Run: headless pygame with SDL's dummy video driver; simulated clock (each Clock.tick advances the game by its frame time, no real sleeping); random seed 0; keys injected as events and as key.get_pressed() state; no mouse input.
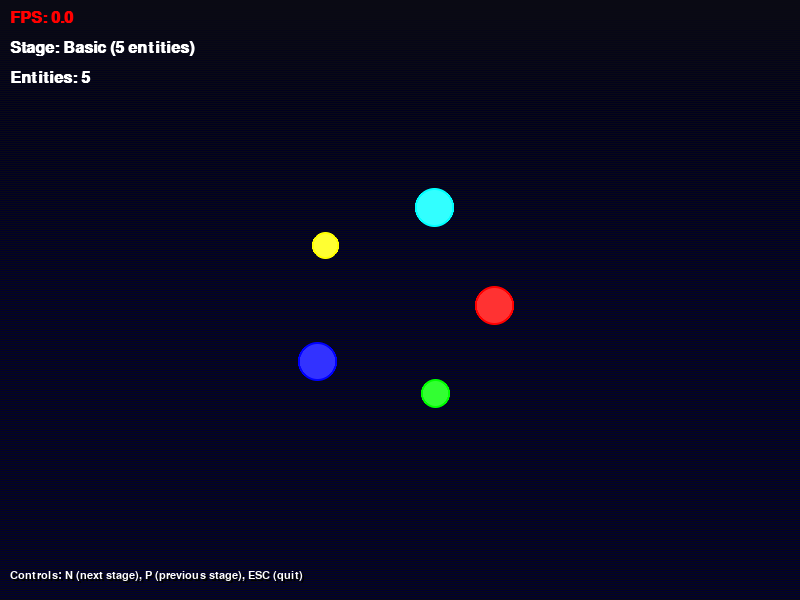
Frame 1 of 4 · flips 1–60 · no input
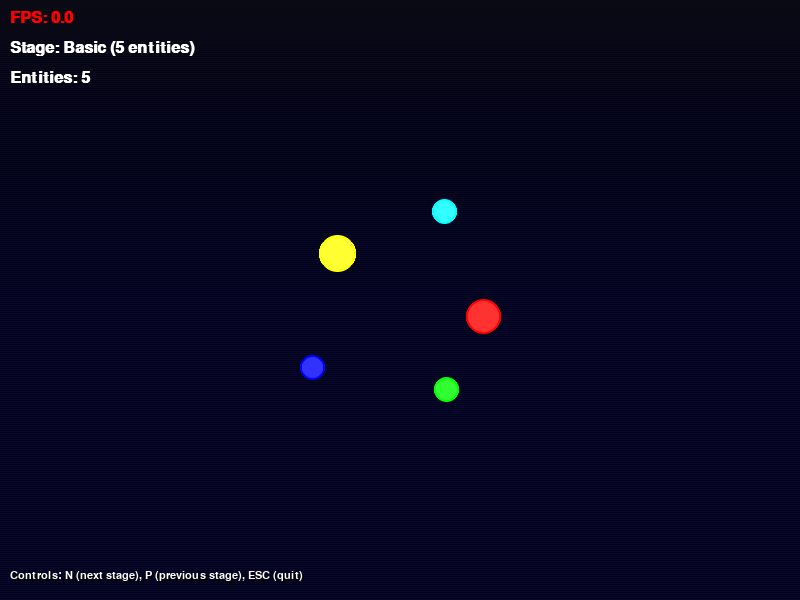
Frame 2 of 4 · flips 61–180 · tapped SPACE, RETURN · held RIGHT (→), D
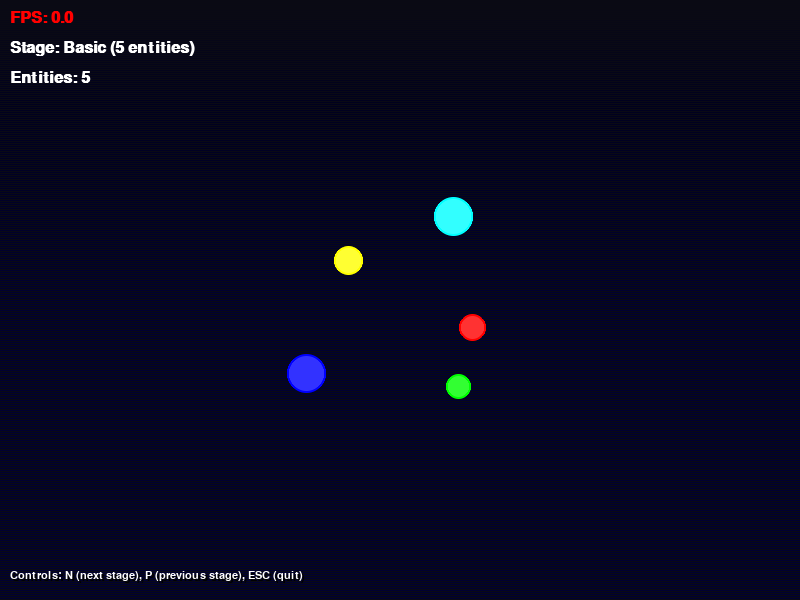
Frame 3 of 4 · flips 181–300 · held DOWN (↓), S
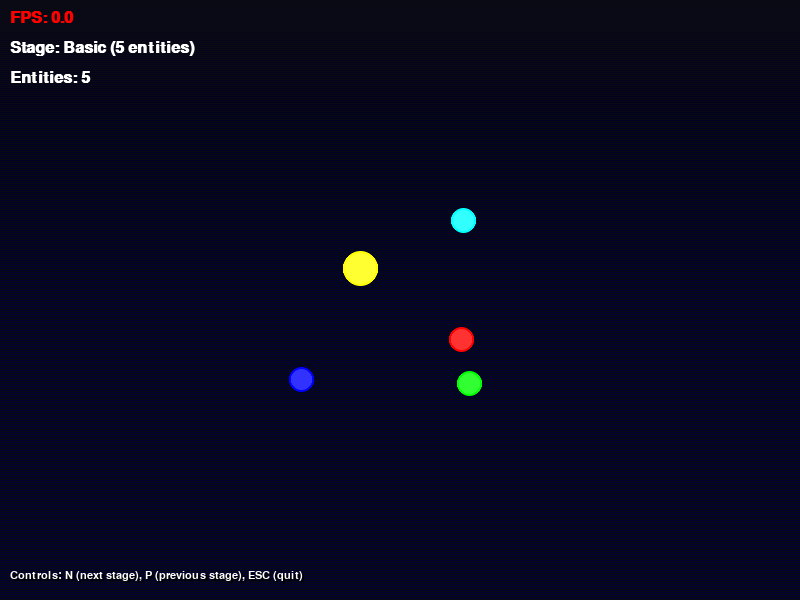
Frame 4 of 4 · flips 301–420 · held LEFT (←), A, UP (↑), W

The pygame program that drew these frames:

import pygame
import sys
import os
import random
import math
import logging
import time
from pygame import gfxdraw

# Set up logging
logging.basicConfig(level=logging.INFO, format='%(asctime)s - %(name)s - %(levelname)s - %(message)s')
logger = logging.getLogger(__name__)

# Colors
WHITE = (255, 255, 255)
BLACK = (0, 0, 0)
RED = (255, 0, 0)
GREEN = (0, 255, 0)
BLUE = (0, 0, 255)
YELLOW = (255, 255, 0)
CYAN = (0, 255, 255)
MAGENTA = (255, 0, 255)
BACKGROUND = (10, 10, 20)

class SimpleEntity:
    """A simple entity class for rendering tests"""
    def __init__(self, entity_id, position, radius, color):
        self.id = entity_id
        self.position = position  # (x, y) tuple
        self.radius = radius
        self.color = color
        self.visible = True
        self.pulse_factor = random.uniform(0, 2*math.pi)  # Random starting point for pulse
        self.pulse_speed = random.uniform(0.02, 0.05)     # How fast it pulses
        self.alpha = random.randint(180, 255)             # Base alpha for glow effect
        self.original_radius = radius                     # Store original radius for animations
        self.target_radius = radius                       # Target radius for animations
        self.x_vel = random.uniform(-0.1, 0.1)            # X velocity for subtle movement
        self.y_vel = random.uniform(-0.1, 0.1)            # Y velocity for subtle movement
    
    def update(self, time_delta):
        """Update entity animation"""
        # Update pulse animation
        self.pulse_factor += self.pulse_speed
        pulse = math.sin(self.pulse_factor) * 0.2 + 0.8  # Pulse between 0.6 and 1.0
        
        # Animate radius toward target
        self.radius += (self.target_radius - self.radius) * 0.1
        
        # Add subtle movement
        self.position = (
            self.position[0] + self.x_vel,
            self.position[1] + self.y_vel
        )
        
        # Bounce off screen edges
        if self.position[0] < self.radius or self.position[0] > 800 - self.radius:
            self.x_vel *= -1
        if self.position[1] < self.radius or self.position[1] > 600 - self.radius:
            self.y_vel *= -1
        
        return pulse
    
    def render(self, surface):
        """Render the entity as a circle with glow effect"""
        if not self.visible:
            return
            
        # Calculate pulsing effect
        pulse = self.update(None)
        current_radius = max(1, int(self.radius * pulse))
        
        # Create color with alpha for glow effect
        base_color = self.color
        r, g, b = base_color
        
        # Draw antialiased circle
        gfxdraw.aacircle(surface, int(self.position[0]), int(self.position[1]), current_radius, base_color)
        gfxdraw.filled_circle(surface, int(self.position[0]), int(self.position[1]), current_radius, base_color)
        
        # Draw inner glow
        inner_radius = max(1, current_radius - 2)
        inner_color = (min(255, r+50), min(255, g+50), min(255, b+50))
        gfxdraw.aacircle(surface, int(self.position[0]), int(self.position[1]), inner_radius, inner_color)
        gfxdraw.filled_circle(surface, int(self.position[0]), int(self.position[1]), inner_radius, inner_color)
            
class SimpleEntityRenderer:
    """A stripped-down renderer that only handles simple entities"""
    def __init__(self, screen):
        self.screen = screen
        self.entities = {}
        self.transition_progress = 1.0  # 0.0 to 1.0, 1.0 means no transition
        self.transition_speed = 0.05
        
    def add_entity(self, entity):
        """Add an entity to be rendered"""
        self.entities[entity.id] = entity
        
    def remove_entity(self, entity_id):
        """Remove an entity"""
        if entity_id in self.entities:
            del self.entities[entity_id]
            
    def clear_entities(self):
        """Remove all entities"""
        self.entities.clear()
    
    def start_transition(self):
        """Start a transition effect"""
        self.transition_progress = 0.0
        
    def update(self):
        """Update transition animations"""
        if self.transition_progress < 1.0:
            self.transition_progress += self.transition_speed
            if self.transition_progress > 1.0:
                self.transition_progress = 1.0
        
    def render(self):
        """Render all entities"""
        # Apply transition effect to all entities
        for entity in self.entities.values():
            if self.transition_progress < 1.0:
                # Scale radius based on transition progress
                entity.target_radius = entity.original_radius * self.transition_progress
            else:
                entity.target_radius = entity.original_radius
            
            # Render the entity
            entity.render(self.screen)
            
    def get_entity_count(self):
        """Get count of entities"""
        return len(self.entities)

class TestStageManager:
    """Manages different test stages for rendering performance testing"""
    def __init__(self, screen_width, screen_height, renderer):
        self.screen_width = screen_width
        self.screen_height = screen_height
        self.renderer = renderer
        self.current_stage = 0
        self.stages = [
            "Empty",
            "Basic (5 entities)",
            "Circle Pattern (50 entities)",
            "Grid Pattern (100 entities)",
            "Random Scatter (200 entities)",
            "Random Scatter (500 entities)",
            "Random Scatter (1000 entities)"
        ]
    
    def load_stage(self, stage_index):
        """Load a specific stage by index"""
        if 0 <= stage_index < len(self.stages):
            self.current_stage = stage_index
            self.renderer.clear_entities()
            self.renderer.start_transition()
            
            if stage_index == 0:  # Empty
                pass  # No entities to add
            elif stage_index == 1:  # Basic (5 entities)
                self._create_basic_entities(5)
            elif stage_index == 2:  # Circle Pattern
                self._create_circle_pattern_entities(50)
            elif stage_index == 3:  # Grid Pattern
                self._create_grid_pattern_entities(100)
            elif stage_index == 4:  # Random Scatter (200)
                self._create_random_scatter_entities(200)
            elif stage_index == 5:  # Random Scatter (500)
                self._create_random_scatter_entities(500)
            elif stage_index == 6:  # Random Scatter (1000)
                self._create_random_scatter_entities(1000)
            
            logger.info(f"Loaded stage {stage_index}: {self.stages[stage_index]} with {self.renderer.get_entity_count()} entities")
            return True
        return False
    
    def load_next_stage(self):
        """Load the next stage in sequence"""
        return self.load_stage((self.current_stage + 1) % len(self.stages))
    
    def load_previous_stage(self):
        """Load the previous stage in sequence"""
        return self.load_stage((self.current_stage - 1) % len(self.stages))
    
    def _create_basic_entities(self, count):
        """Create a few basic entities in the center of the screen"""
        colors = [RED, GREEN, BLUE, YELLOW, CYAN]
        for i in range(count):
            angle = (i / count) * 2 * math.pi
            x = self.screen_width // 2 + int(100 * math.cos(angle))
            y = self.screen_height // 2 + int(100 * math.sin(angle))
            color = colors[i % len(colors)]
            entity = SimpleEntity(f"entity_{i}", (x, y), 20, color)
            self.renderer.add_entity(entity)
    
    def _create_circle_pattern_entities(self, count):
        """Create entities arranged in a circle pattern"""
        for i in range(count):
            angle = (i / count) * 2 * math.pi
            radius = 200
            x = self.screen_width // 2 + int(radius * math.cos(angle))
            y = self.screen_height // 2 + int(radius * math.sin(angle))
            
            # Create gradient colors around the circle
            hue = int(i / count * 360)
            color = self._hsv_to_rgb(hue, 0.8, 1.0)
            
            entity = SimpleEntity(f"entity_{i}", (x, y), 10, color)
            self.renderer.add_entity(entity)
    
    def _create_grid_pattern_entities(self, count):
        """Create entities arranged in a grid pattern"""
        grid_size = int(math.sqrt(count))
        spacing_x = self.screen_width // (grid_size + 1)
        spacing_y = self.screen_height // (grid_size + 1)
        
        for i in range(grid_size):
            for j in range(grid_size):
                x = spacing_x * (i + 1)
                y = spacing_y * (j + 1)
                
                # Create gradient colors across the grid
                hue = int((i / grid_size + j / grid_size) * 180)
                color = self._hsv_to_rgb(hue, 0.8, 1.0)
                
                entity = SimpleEntity(f"entity_{i*grid_size+j}", (x, y), 8, color)
                self.renderer.add_entity(entity)
    
    def _create_random_scatter_entities(self, count):
        """Create randomly scattered entities"""
        for i in range(count):
            x = random.randint(20, self.screen_width - 20)
            y = random.randint(20, self.screen_height - 20)
            radius = random.randint(5, 15)
            
            # Use HSV color space for more vibrant colors
            hue = random.randint(0, 360)
            sat = random.uniform(0.7, 1.0)
            val = random.uniform(0.7, 1.0)
            color = self._hsv_to_rgb(hue, sat, val)
            
            entity = SimpleEntity(f"entity_{i}", (x, y), radius, color)
            self.renderer.add_entity(entity)
    
    def _hsv_to_rgb(self, h, s, v):
        """Convert HSV color values to RGB"""
        h = h % 360
        h_i = int(h / 60)
        f = h / 60 - h_i
        p = v * (1 - s)
        q = v * (1 - f * s)
        t = v * (1 - (1 - f) * s)
        
        if h_i == 0:
            r, g, b = v, t, p
        elif h_i == 1:
            r, g, b = q, v, p
        elif h_i == 2:
            r, g, b = p, v, t
        elif h_i == 3:
            r, g, b = p, q, v
        elif h_i == 4:
            r, g, b = t, p, v
        else:
            r, g, b = v, p, q
        
        return (int(r * 255), int(g * 255), int(b * 255))

class UIManager:
    """Manages UI elements and visual effects"""
    def __init__(self, screen, width, height):
        self.screen = screen
        self.width = width
        self.height = height
        self.title_font = pygame.font.SysFont("Arial", 24, bold=True)
        self.info_font = pygame.font.SysFont("Arial", 18)
        self.controls_font = pygame.font.SysFont("Arial", 16)
        
        # Pre-render the icon
        self.icon = pygame.Surface((32, 32), pygame.SRCALPHA)
        pygame.draw.circle(self.icon, YELLOW, (16, 16), 14)
        pygame.draw.circle(self.icon, BLACK, (16, 16), 14, 2)
        pygame.draw.circle(self.icon, BLACK, (10, 10), 3)
        pygame.draw.circle(self.icon, BLACK, (22, 10), 3)
        pygame.draw.arc(self.icon, BLACK, (8, 12, 16, 16), 0, math.pi, 2)
        
        # Set the window icon
        pygame.display.set_icon(self.icon)
    
    def render(self, fps, stage_name, entity_count):
        # Render the background gradient
        self._render_background()
        
        # Render FPS counter with color based on performance
        if fps > 55:
            fps_color = GREEN
        elif fps > 30:
            fps_color = YELLOW
        else:
            fps_color = RED
        fps_text = self.title_font.render(f"FPS: {fps:.1f}", True, fps_color)
        self.screen.blit(fps_text, (10, 10))
        
        # Render stage info
        stage_text = self.title_font.render(f"Stage: {stage_name}", True, WHITE)
        self.screen.blit(stage_text, (10, 40))
        
        # Render entity count
        entities_text = self.title_font.render(f"Entities: {entity_count}", True, WHITE)
        self.screen.blit(entities_text, (10, 70))
        
        # Render controls help at the bottom
        controls_shadow = self.controls_font.render("Controls: N (next stage), P (previous stage), ESC (quit)", True, (0, 0, 0))
        controls_text = self.controls_font.render("Controls: N (next stage), P (previous stage), ESC (quit)", True, WHITE)
        self.screen.blit(controls_shadow, (12, self.height - 28))
        self.screen.blit(controls_text, (10, self.height - 30))
    
    def _render_background(self):
        # Create a subtle gradient background
        for y in range(0, self.height, 2):
            pygame.draw.line(
                self.screen,
                (
                    max(0, BACKGROUND[0] - y//10),
                    max(0, BACKGROUND[1] - y//10),
                    min(50, BACKGROUND[2] + y//10)
                ),
                (0, y),
                (self.width, y)
            )

def main():
    """Main function to run the simple rendering test"""
    # Initialize Pygame
    pygame.init()
    
    # Set up display
    screen_width, screen_height = 800, 600
    screen = pygame.display.set_mode((screen_width, screen_height))
    pygame.display.set_caption("Simple Entity Rendering Test")
    
    # Set up clock for controlling frame rate
    clock = pygame.time.Clock()
    target_fps = 60
    
    # Create renderer and managers
    renderer = SimpleEntityRenderer(screen)
    stage_manager = TestStageManager(screen_width, screen_height, renderer)
    ui_manager = UIManager(screen, screen_width, screen_height)
    
    # Load the first stage
    stage_manager.load_stage(1)  # Start with the basic stage
    
    # Variables for FPS tracking
    frame_count = 0
    start_time = time.time()
    fps_update_interval = 1.0  # Update FPS display every second
    current_fps = 0
    
    # Main loop
    running = True
    while running:
        # Handle events
        for event in pygame.event.get():
            if event.type == pygame.QUIT:
                running = False
            elif event.type == pygame.KEYDOWN:
                if event.key == pygame.K_ESCAPE:
                    running = False
                elif event.key == pygame.K_n:
                    stage_manager.load_next_stage()
                elif event.key == pygame.K_p:
                    stage_manager.load_previous_stage()
        
        # Clear the screen
        screen.fill(BACKGROUND)
        
        # Update renderer animations
        renderer.update()
        
        # Render UI background
        ui_manager.render(current_fps, stage_manager.stages[stage_manager.current_stage], renderer.get_entity_count())
        
        # Render entities
        renderer.render()
        
        # Calculate and display FPS
        frame_count += 1
        if time.time() - start_time > fps_update_interval:
            current_fps = frame_count / (time.time() - start_time)
            frame_count = 0
            start_time = time.time()
        
        # Update display
        pygame.display.flip()
        
        # Cap the frame rate
        clock.tick(target_fps)
    
    # Clean up
    pygame.quit()
    sys.exit()

if __name__ == "__main__":
    main() 
